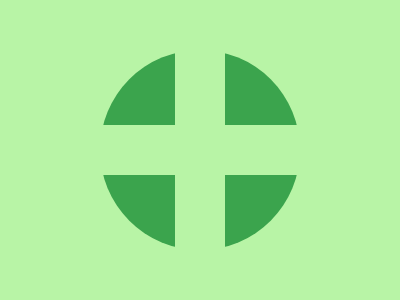

Reproduce this picture with HTML and CSS.

<div id=circle></div>
<div id=line1></div>
<div id=line2></div>
<style>
  #circle {
    width: 200px;
    height: 200px;
    background: #3BA44D;
    border-radius:100%;
  }
  #line1,#line2{
    position:absolute;
    width:50px;
    height:100vh;
    background:#B8F4A6
  }
  #line2{
   rotate:90deg; 
  }
  body{
    display:flex;
    justify-content:Center;
    align-items:center;
    height:94.9vh;
    background:#B8F4A6
  }
</style>
